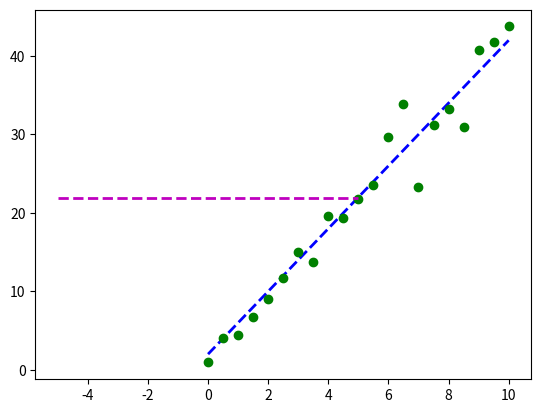

Source code (Python): (Note: this script raises an exception after producing the figure.)
import scipy.optimize as opt
import numpy as np
import matplotlib.pyplot as plt
import pandas as p


def error(line, data):
    # Compute error between given line model and observed data

    # PARAMETERS
    # line: tuple/list/array c0, c1, slope and y-intercept
    # data: 2d array of point (x,y)
    # RETURNS error, as scalar

    # METRIC: Sm of squared Y-axis differences
    err = np.sum((data[:, 1] - (line[0] * data[:, 0] + line[1])) ** 2)
    return err


def test_run():
    # Define original line

    l_orig = np.float32([4, 2])
    print('Original line: C0 = {}, C1 = {}'.format(l_orig[0], l_orig[1]))
    Xorig = np.linspace(0, 10, 21)
    Yorig = l_orig[0] * Xorig + l_orig[1]
    plt.plot(Xorig, Yorig, 'b--', linewidth=2.0, label='Original line')

    # Generate noisy data points

    noise_sigma = 3.0
    noise = np.random.normal(0, noise_sigma, Yorig.shape)
    data = np.asarray([Xorig, Yorig + noise]).T
    plt.plot(data[:, 0], data[:, 1], 'go', label='Data points')

    # Try to fit a line to this data
    l_fit = fit_line(data, error)
    print("Fitted line: C0 = {}, C1 = {}".format(l_fit[0], l_fit[1]))
    plt.plot(data[:, 0], l_fit[0] * data[:, 0] + l_fit[1], 'r--', linewidth=2.0)


def fit_line(data, error_func):
    # generate initial guess for line model
    l = np.float32([0, np.mean(data[:, 1])])  # slope = 0, intercept = mean

    # Plot initial guess (optional)
    x_ends = np.float32([-5, 5])
    plt.plot(x_ends, l[0] * x_ends + l[1], 'm--', linewidth=2.0, label='Initial Guess')

    # Call optimizer to minimize error function
    result = opt.minimize(error_func, l, args=(data,), method='SLSQP', options={'disp': True})
    return result.x


test_run()
plt.show()
